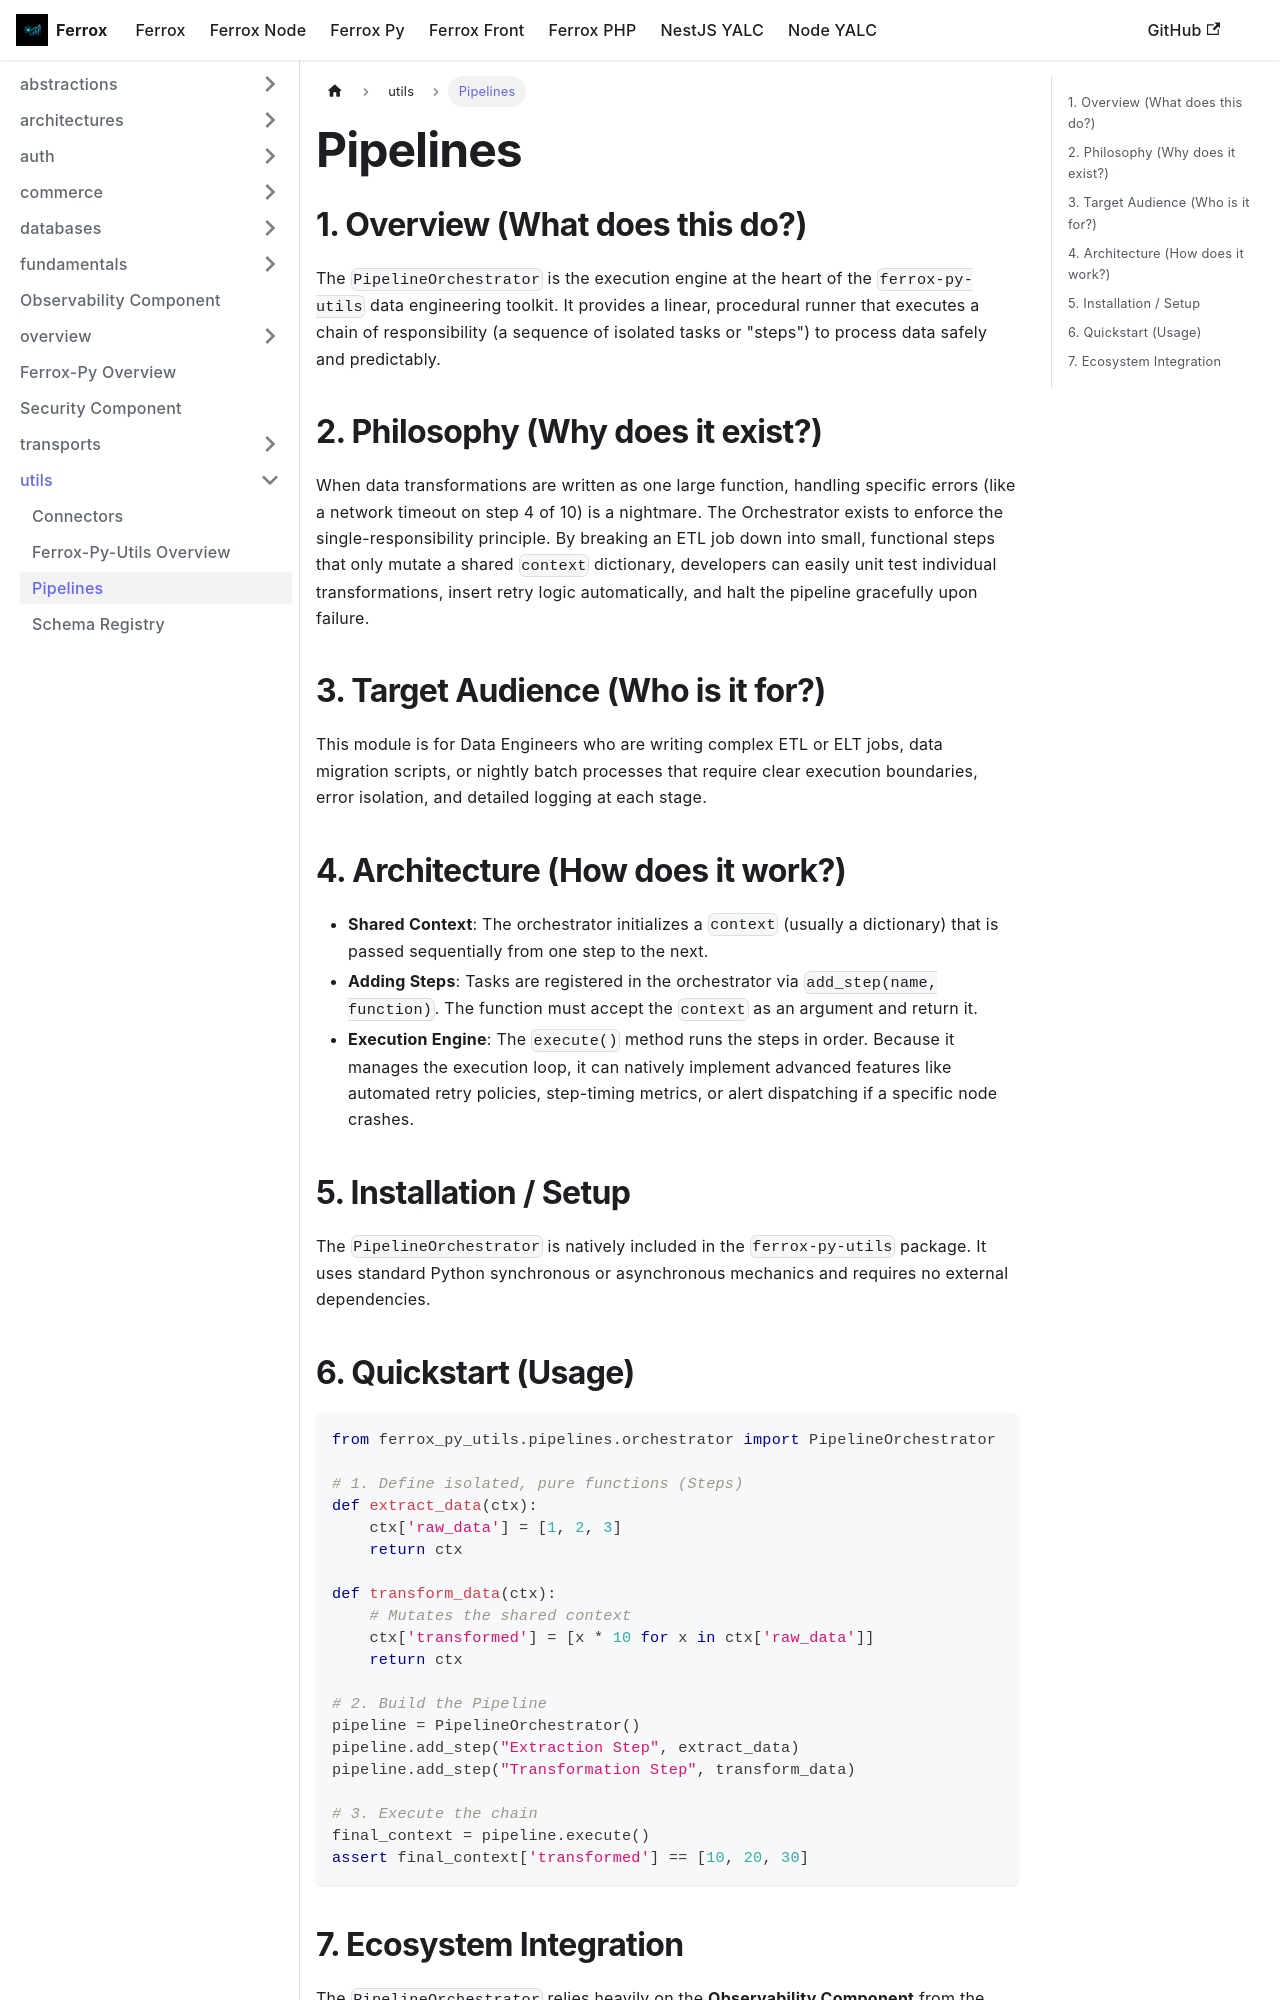

repository: AI-Autistic-Intelligence/ferrox-docs · page: docs/ferrox-py/utils/pipelines.html · generator: docusaurus

# Pipelines

## 1. Overview (What does this do?)
The `PipelineOrchestrator` is the execution engine at the heart of the `ferrox-py-utils` data engineering toolkit. It provides a linear, procedural runner that executes a chain of responsibility (a sequence of isolated tasks or "steps") to process data safely and predictably.

## 2. Philosophy (Why does it exist?)
When data transformations are written as one large function, handling specific errors (like a network timeout on step 4 of 10) is a nightmare. The Orchestrator exists to enforce the single-responsibility principle. By breaking an ETL job down into small, functional steps that only mutate a shared `context` dictionary, developers can easily unit test individual transformations, insert retry logic automatically, and halt the pipeline gracefully upon failure.

## 3. Target Audience (Who is it for?)
This module is for Data Engineers who are writing complex ETL or ELT jobs, data migration scripts, or nightly batch processes that require clear execution boundaries, error isolation, and detailed logging at each stage.

## 4. Architecture (How does it work?)
- **Shared Context**: The orchestrator initializes a `context` (usually a dictionary) that is passed sequentially from one step to the next.
- **Adding Steps**: Tasks are registered in the orchestrator via `add_step(name, function)`. The function must accept the `context` as an argument and return it.
- **Execution Engine**: The `execute()` method runs the steps in order. Because it manages the execution loop, it can natively implement advanced features like automated retry policies, step-timing metrics, or alert dispatching if a specific node crashes.

## 5. Installation / Setup
The `PipelineOrchestrator` is natively included in the `ferrox-py-utils` package. It uses standard Python synchronous or asynchronous mechanics and requires no external dependencies.
